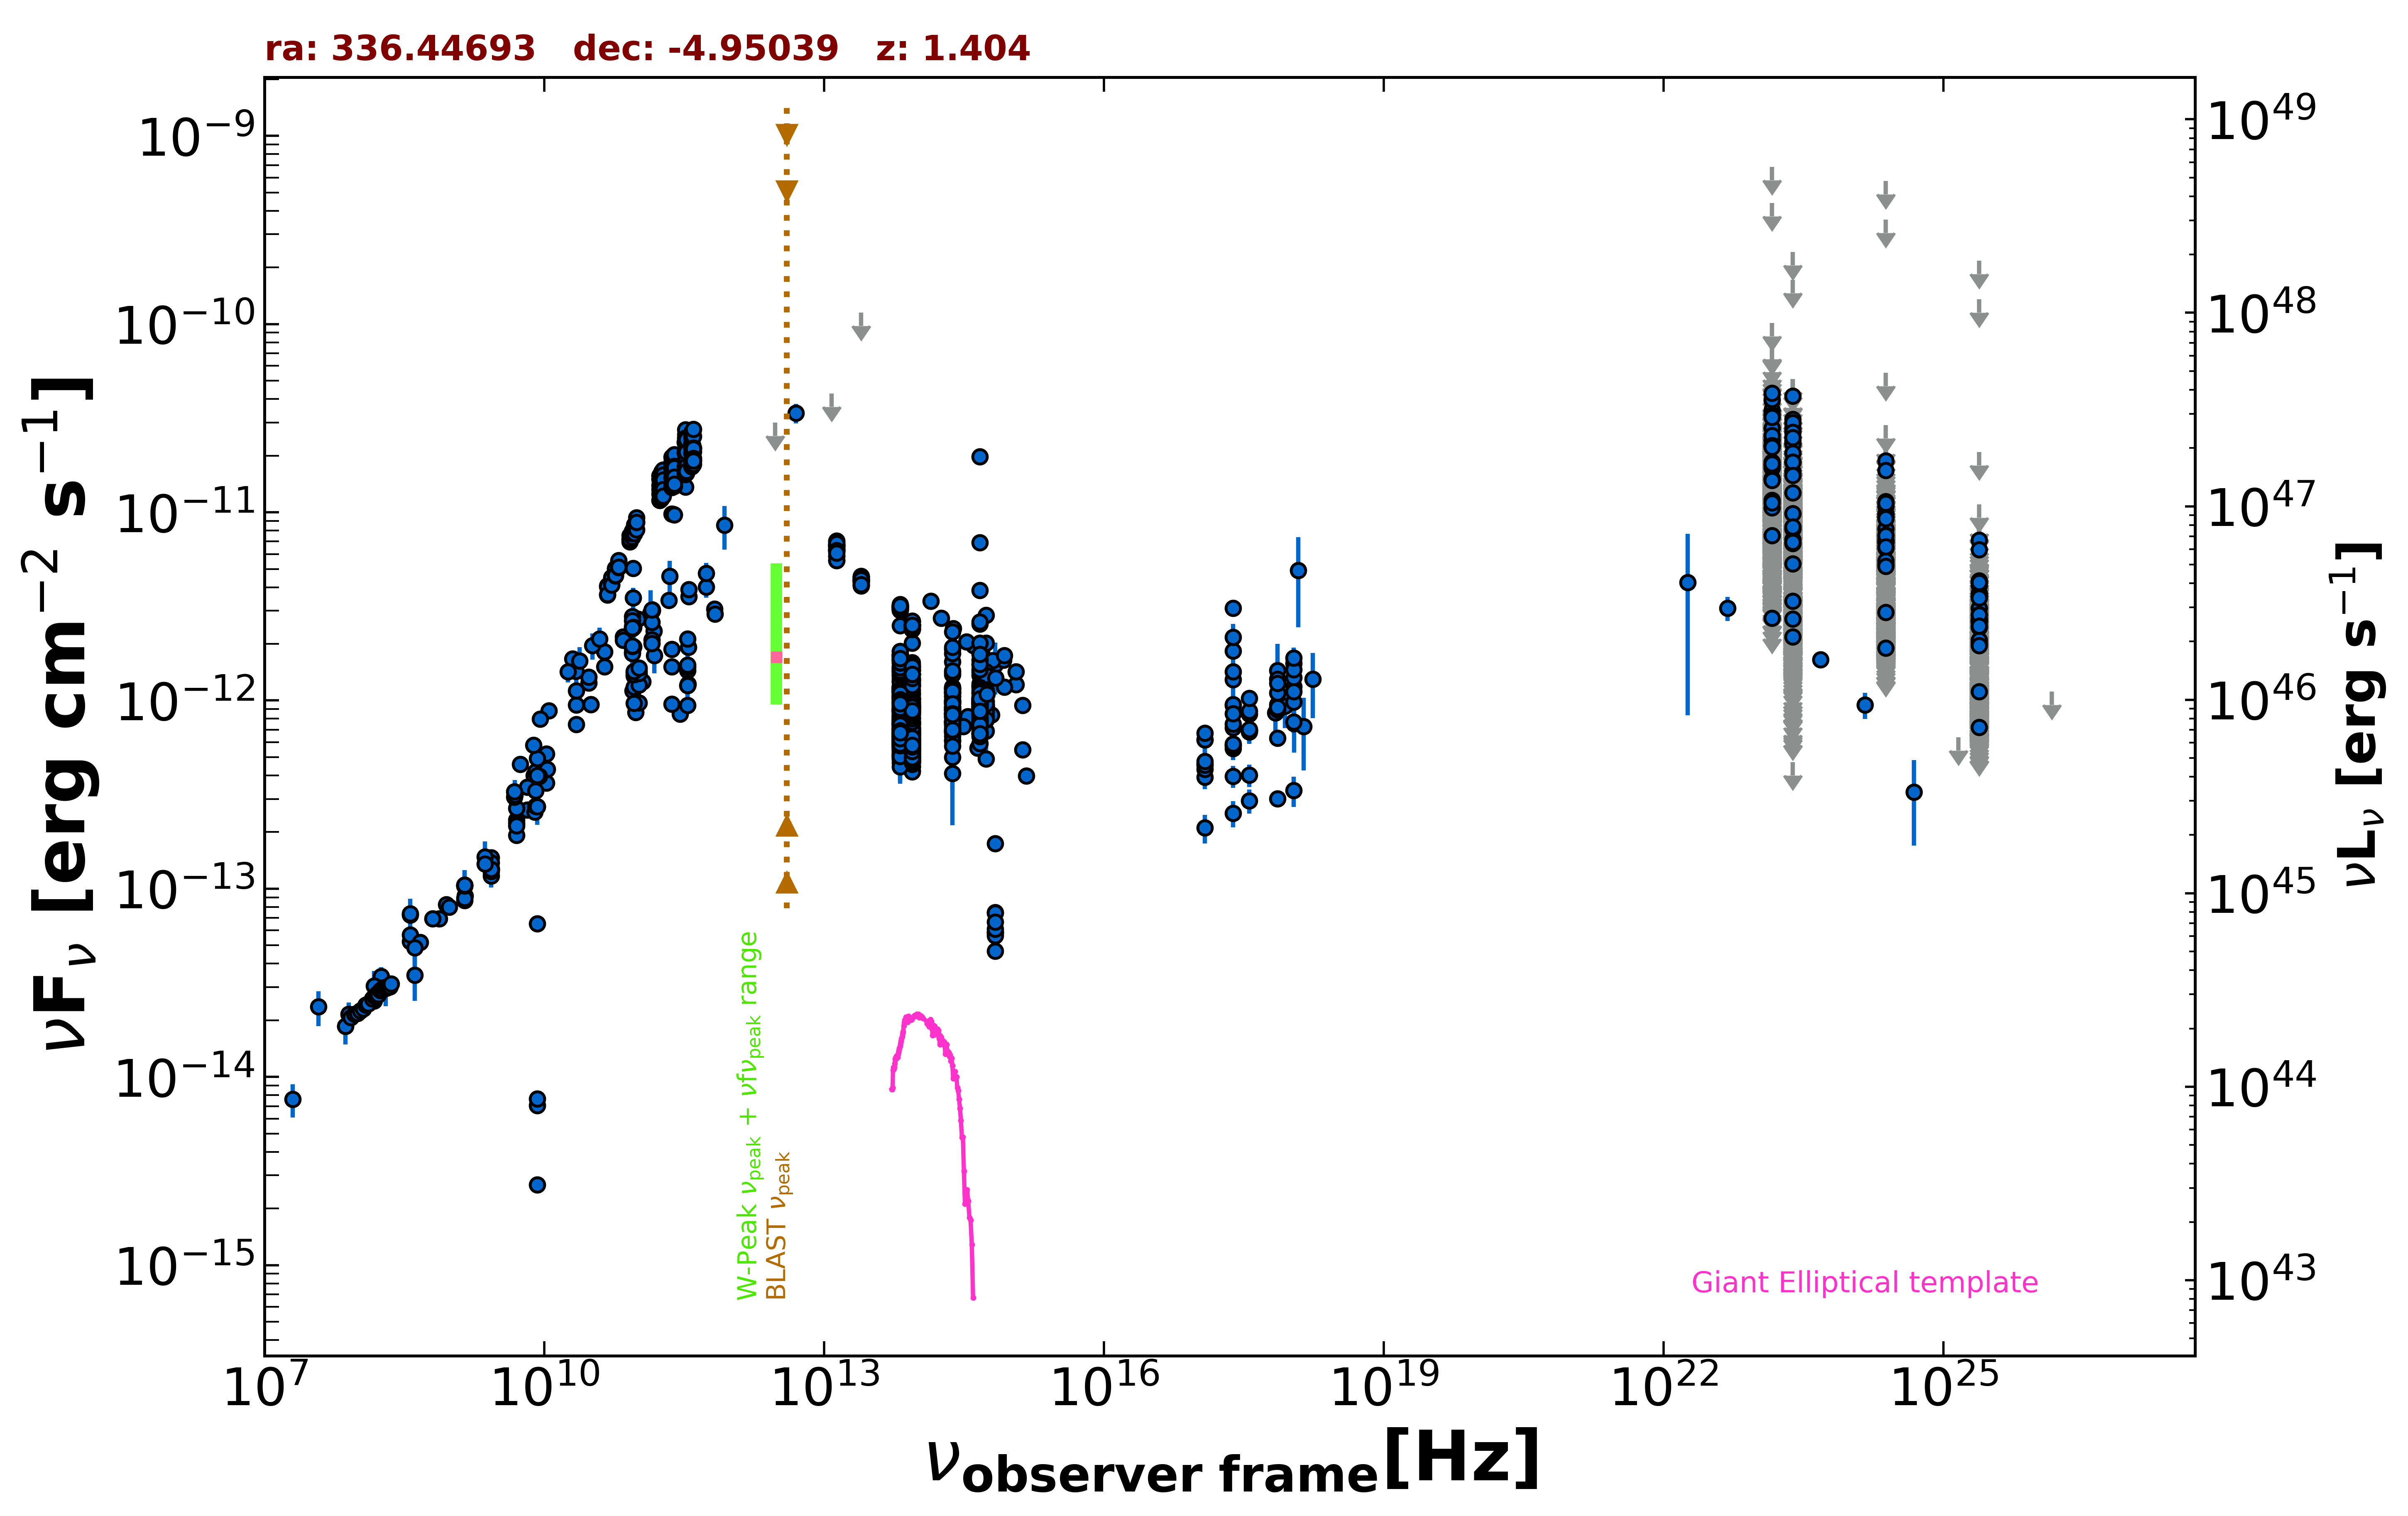

Values plotted in this chart, from the file beside it:
freq., flux, err_flux, MJD_start, MJD_end, flag, catalog, reference
1.400e+09, 1.045e-13, 5.000e-17, 55000, 55000, , FIRST, White et al. 1997  ApJ  475 479
1.400e+09, 1.037e-13, 3.650e-15, 55000, 55000, , NVSS, Condon et al. 1998  AJ  115  1693
8.870e+08, 8.246e-14, 5.780e-15, 55000, 55000, , RACS, Hale et al. 2021  PASA  38  e058
2.418e+17, 1.292e-12, 5.020e-13, 55000, 55000, , XMMSL2, Saxton et al. 2008  A&A  480  611
7.253e+17, 1.442e-12, 5.602e-13, 55000, 55000, , XMMSL2, Saxton et al. 2008  A&A  480  611
1.209e+18, 4.919e-12, 2.470e-12, 55000, 55000, , XMMSL2, Saxton et al. 2008  A&A  480  611
2.418e+17, 7.162e-13, 1.989e-13, 55000, 55000, , RASS, Boller et al. 2016  A&A  103  1
2.418e+17, 9.441e-13, 5.150e-14, 55000, 55000, , WGACAT, White et al. 2000  VizieR  IX/31/wgacat
2.418e+17, 9.537e-13, 2.790e-14, 55000, 55000, , WGACAT, White et al. 2000  VizieR  IX/31/wgacat
2.418e+17, 5.788e-13, 2.400e-14, 53507, 55719, , 1OUSX, Giommi et al. in preparation
1.209e+17, 4.607e-13, 2.060e-14, 53507, 55719, , 1OUSX, Giommi et al. in preparation
3.627e+17, 6.969e-13, 2.750e-14, 53507, 55719, , 1OUSX, Giommi et al. in preparation
7.253e+17, 9.546e-13, 2.200e-14, 53507, 55719, , 1OUSX, Giommi et al. in preparation
1.088e+18, 1.188e-12, 4.600e-14, 53507, 55719, , 1OUSX, Giommi et al. in preparation
7.253e+17, 9.330e-13, 2.285e-14, 55000, 55000, , 2SXPS, Evans et al. 2020  ApJS  247  54
1.209e+17, 6.180e-13, 2.940e-14, 55000, 55000, , 2SXPS, Evans et al. 2020  ApJS  247  54
3.627e+17, 8.469e-13, 3.405e-14, 55000, 55000, , 2SXPS, Evans et al. 2020  ApJS  247  54
1.088e+18, 1.326e-12, 5.650e-14, 55000, 55000, , 2SXPS, Evans et al. 2020  ApJS  247  54
2.418e+17, 1.838e-12, 1.660e-13, 55000, 55000, , IPC2E, Harris et al. 1990  VizieR  IX/13/2e
2.418e+17, 3.098e-12, 7.900e-14, 55000, 55000, , IPC2E, Harris et al. 1990  VizieR  IX/13/2e
2.418e+17, 1.426e-12, 1.085e-13, 55000, 55000, , IPC2E, Harris et al. 1990  VizieR  IX/13/2e
2.418e+17, 2.170e-12, 3.830e-13, 55000, 55000, , IPCSL, Elvis et al. 1992  ApJS  80  257
1.500e+08, 2.542e-14, 2.540e-15, 55000, 55000, , TGSS150, Intema et al. 2017  A&A  598  A781
7.400e+07, 1.859e-14, 1.100e-16, 55000, 55000, , VLSSR, Lane et al. 2014  MNRAS  440 327
2.000e+10, 1.664e-12, 8.150e-14, 55000, 55000, , AT20G, Murphy et al. 2010  MNRAS  402  2403
8.400e+09, 2.732e-13, 0.000e+00, 55000, 55000, , CRATES, Healey et al. 2007  ApJS  171  61
8.400e+09, 6.524e-14, 0.000e+00, 55000, 55000, , CRATES, Healey et al. 2007  ApJS  171  61
8.400e+09, 7.048e-15, 0.000e+00, 55000, 55000, , CRATES, Healey et al. 2007  ApJS  171  61
8.400e+09, 7.661e-15, 0.000e+00, 55000, 55000, , CRATES, Healey et al. 2007  ApJS  171  61
8.400e+09, 2.680e-15, 0.000e+00, 55000, 55000, , CRATES, Healey et al. 2007  ApJS  171  61
3.650e+08, 5.238e-14, 3.140e-15, 55000, 55000, , KUEHR, Kuehr et al. 1981  A&AS  45  367
7.780e+09, 3.991e-13, 1.555e-14, 55000, 55000, , KUEHR, Kuehr et al. 1981  A&AS  45  367
7.500e+08, 6.938e-14, 7.450e-16, 55000, 55000, , KUEHR, Kuehr et al. 1981  A&AS  45  367
5.009e+09, 1.928e-13, 1.055e-14, 55000, 55000, , KUEHR, Kuehr et al. 1981  A&AS  45  367
6.600e+09, 2.627e-13, 8.600e-15, 55000, 55000, , KUEHR, Kuehr et al. 1981  A&AS  45  367
5.009e+09, 2.324e-13, 7.500e-15, 55000, 55000, , KUEHR, Kuehr et al. 1981  A&AS  45  367
1.050e+10, 3.654e-13, 9.450e-15, 55000, 55000, , KUEHR, Kuehr et al. 1981  A&AS  45  367
1.600e+08, 2.816e-14, 4.160e-15, 55000, 55000, , KUEHR, Kuehr et al. 1981  A&AS  45  367
8.085e+09, 4.180e-13, 1.455e-14, 55000, 55000, , KUEHR, Kuehr et al. 1981  A&AS  45  367
1.400e+09, 8.680e-14, 1.540e-15, 55000, 55000, , KUEHR, Kuehr et al. 1981  A&AS  45  367
2.695e+09, 1.466e-13, 5.400e-15, 55000, 55000, , KUEHR, Kuehr et al. 1981  A&AS  45  367
9.600e+08, 8.006e-14, 1.155e-15, 55000, 55000, , KUEHR, Kuehr et al. 1981  A&AS  45  367
6.350e+08, 6.921e-14, 1.905e-15, 55000, 55000, , KUEHR, Kuehr et al. 1981  A&AS  45  367
7.875e+09, 2.551e-13, 8.650e-15, 55000, 55000, , KUEHR, Kuehr et al. 1981  A&AS  45  367
5.009e+09, 2.224e-13, 7.500e-15, 55000, 55000, , KUEHR, Kuehr et al. 1981  A&AS  45  367
1.410e+09, 9.151e-14, 1.970e-15, 55000, 55000, , KUEHR, Kuehr et al. 1981  A&AS  45  367
2.700e+09, 1.269e-13, 4.300e-15, 55000, 55000, , KUEHR, Kuehr et al. 1981  A&AS  45  367
8.000e+07, 2.160e-14, 3.200e-15, 55000, 55000, , KUEHR, Kuehr et al. 1981  A&AS  45  367
1.050e+10, 5.218e-13, 1.050e-14, 55000, 55000, , KUEHR, Kuehr et al. 1981  A&AS  45  367
3.650e+08, 5.687e-14, 7.300e-16, 55000, 55000, , KUEHR, Kuehr et al. 1981  A&AS  45  367
9.000e+10, 3.510e-12, 4.500e-13, 55000, 55000, , KUEHR, Kuehr et al. 1981  A&AS  45  367
1.070e+10, 4.310e-13, 2.100e-15, 55000, 55000, , KUEHR, Kuehr et al. 1981  A&AS  45  367
6.600e+09, 3.465e-13, 9.900e-15, 55000, 55000, , KUEHR, Kuehr et al. 1981  A&AS  45  367
2.200e+10, 7.480e-13, 2.200e-14, 55000, 55000, , KUEHR, Kuehr et al. 1981  A&AS  45  367
8.085e+09, 2.749e-13, 9.700e-15, 55000, 55000, , KUEHR, Kuehr et al. 1981  A&AS  45  367
2.695e+09, 1.283e-13, 4.850e-15, 55000, 55000, , KUEHR, Kuehr et al. 1981  A&AS  45  367
4.080e+08, 3.468e-14, 9.300e-15, 55000, 55000, , KUEHR, Kuehr et al. 1981  A&AS  45  367
4.680e+08, 5.181e-14, 4.350e-15, 55000, 55000, , KUEHR, Kuehr et al. 1981  A&AS  45  367
3.140e+10, 9.546e-13, 3.765e-14, 55000, 55000, , KUEHR, Kuehr et al. 1981  A&AS  45  367
3.140e+10, 9.546e-13, 9.430e-14, 55000, 55000, , KUEHR, Kuehr et al. 1981  A&AS  45  367
... 3,643 more rows
